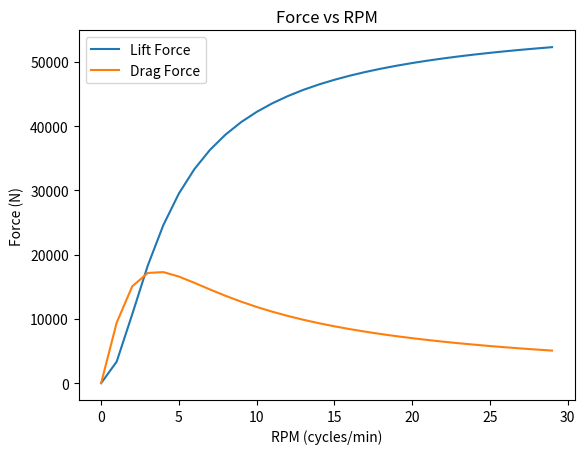

The matplotlib source for this figure:
import numpy as np
import matplotlib.pyplot as plt

# BEAM
rho = 265.e-10              # resistivity of the beam (Ohm-meter)
mu_0 = 4.e-7 * np.pi        # vacuum permeability (N/A^2)
h_0 = 25.e-3                # thickness of beam (m); first and last 61m of track
h = 15.e-3                  # thickness of beam (m); rest of track
z_0 = 10.e-3                # distance from beam (m)
# MAGNETS
sets = 5                    # number of halbach sets (4 magnets)
num_magnets = sets * 4      # total number of magnets
spacing = 0.0127            # space between each magnet (m)
side_len = 0.0254           # side length of each magnet (m)
V = side_len ** 3           # volume of neodymium magnets (m^3)
M = 7580.e3                 # magnetization of neodymium magnets (A/m)
m = V * M                   # magnetic vertical dipole moment (A-m^2)
w = 2 * rho / (mu_0 * h)    # velocity of magnetic propagation through beam (m/s)
# WHEEL
r = ((side_len + spacing) * num_magnets) / (2 * np.pi)  # radius of wheel

# CONVERSIONS
rpm_to_angular_vel = lambda rpm: 30 * rpm / np.pi
tangential_vel = lambda angular_vel: r * angular_vel    # tangential velocity of wheel given

# FORCES
F_lift = lambda v: ((3 * mu_0 * m ** 2) / (32 * np.pi * z_0 ** 4)) * (1 - (w / np.sqrt(v ** 2 + w ** 2)))
F_drag = lambda v: (w / v) * F_lift(v)

# Compute the x and y coordinates for points on sine and cosine curves
x = np.arange(0.001, 30)
F_lift_plot = F_lift(x)
F_drag_plot = F_drag(x)

# Plot the points using matplotlib
plt.plot(x, F_lift_plot)
plt.plot(x, F_drag_plot)
plt.xlabel('RPM (cycles/min)')
plt.ylabel('Force (N)')
plt.title('Force vs RPM')
plt.legend(['Lift Force', 'Drag Force'])
plt.show()
